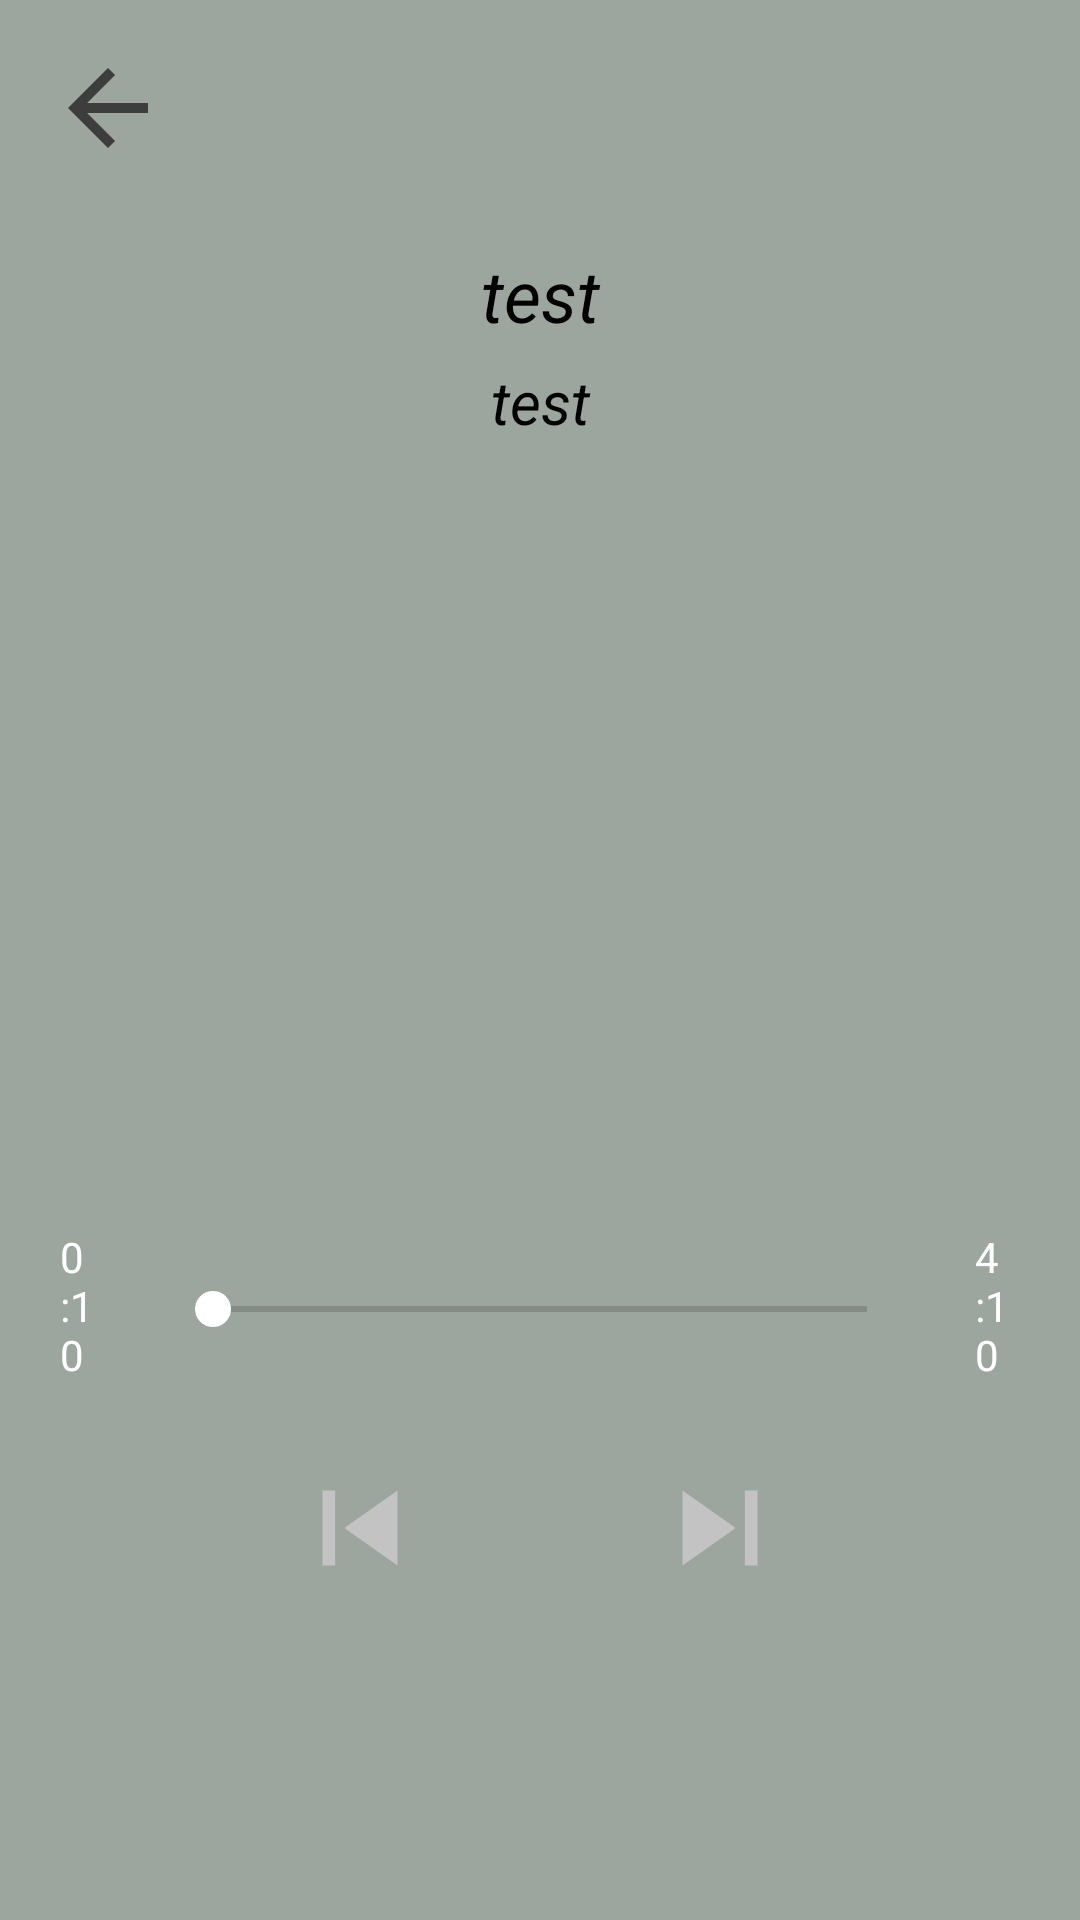

This screen was rendered from an Android layout file. Write that file and the resources it references.
<!-- AndroidManifest.xml: application theme Theme.BTLMUSICPLAY -->
<!-- res/layout/activity_player.xml -->
<?xml version="1.0" encoding="utf-8"?>
<LinearLayout xmlns:android="http://schemas.android.com/apk/res/android"
    xmlns:app="http://schemas.android.com/apk/res-auto"
    xmlns:tools="http://schemas.android.com/tools"
    android:layout_width="match_parent"
    android:layout_height="match_parent"
    android:background="#B2717E75"
    android:orientation="vertical"
    android:weightSum="10"
    tools:context=".PlayerActivity">

    <androidx.appcompat.widget.AppCompatImageView
        android:id="@+id/btnReturn"
        android:layout_width="48dp"
        android:layout_height="48dp"
        android:layout_marginStart="12dp"
        android:layout_marginTop="12dp"
        android:layout_marginEnd="12dp"
        android:layout_marginBottom="12dp"
        android:padding="4dp"
        app:srcCompat="@drawable/ic_arrow_back" />

    <LinearLayout
        android:layout_width="match_parent"
        android:layout_height="0dp"
        android:layout_weight="7"
        android:gravity="center"
        android:orientation="vertical">

        <TextView
            android:id="@+id/songName"
            android:layout_width="match_parent"
            android:layout_height="wrap_content"
            android:ellipsize="marquee"
            android:text="test"
            android:marqueeRepeatLimit="marquee_forever"
            android:padding="6dp"
            android:singleLine="true"
            android:textAlignment="center"
            android:textColor="#000"
            android:textSize="24sp"
            android:textStyle="italic" />
        <TextView
            android:id="@+id/songArtist"
            android:layout_width="match_parent"
            android:layout_height="wrap_content"
            android:ellipsize="marquee"
            android:text="test"
            android:marqueeRepeatLimit="marquee_forever"
            android:singleLine="true"
            android:textAlignment="center"
            android:textColor="#000"
            android:textSize="20sp"
            android:textStyle="italic" />
        <ImageView
            android:id="@+id/songCover"
            android:layout_width="250dp"
            android:layout_height="250dp"
            android:layout_marginBottom="8dp"
            android:src="@drawable/musicpic" />

        <RelativeLayout
            android:layout_width="match_parent"
            android:layout_height="60dp">

            <SeekBar
                android:id="@+id/seekBar"
                android:layout_width="250dp"
                android:layout_height="wrap_content"
                android:layout_alignParentBottom="true"
                android:layout_centerInParent="true"
                android:layout_margin="20dp"
                android:layout_marginBottom="40dp"
                android:thumbTint="@color/white" />

            <TextView
                android:id="@+id/startTime"
                android:layout_width="wrap_content"
                android:layout_height="wrap_content"
                android:layout_alignParentStart="false"
                android:layout_centerInParent="true"
                android:layout_marginStart="20dp"
                android:layout_toStartOf="@id/seekBar"
                android:text="0:10"
                android:textColor="#fff" />

            <TextView
                android:id="@+id/endTime"
                android:layout_width="wrap_content"
                android:layout_height="wrap_content"
                android:layout_alignParentEnd="false"
                android:layout_centerInParent="true"
                android:layout_marginEnd="20dp"
                android:layout_toEndOf="@id/seekBar"
                android:text="4:10"
                android:textColor="#fff" />
        </RelativeLayout>

    </LinearLayout>


    <LinearLayout
        android:layout_width="match_parent"
        android:layout_height="0dp"
        android:layout_weight="3">

        <RelativeLayout
            android:layout_width="match_parent"
            android:layout_height="match_parent">

            <Button
                android:contentDescription="play"
                android:id="@+id/btnPlay"
                android:layout_width="70dp"
                android:layout_height="70dp"
                android:layout_centerHorizontal="true"
                android:background="@drawable/ic_pause_black_24dp"
                />

            <Button
                android:contentDescription="next"
                android:id="@+id/btnNext"
                android:layout_toEndOf="@id/btnPlay"
                android:layout_width="50dp"
                android:layout_height="50dp"
                android:layout_marginTop="15dp"
                android:background="@drawable/ic_next"
                />
            <Button
                android:contentDescription="previous"
                android:id="@+id/btnPrevious"
                android:layout_toLeftOf="@id/btnPlay"
                android:layout_width="50dp"
                android:layout_height="50dp"
                android:layout_marginTop="15dp"
                android:background="@drawable/ic_previous"
                />





















        </RelativeLayout>
    </LinearLayout>

</LinearLayout>
<!-- resources referenced by this layout -->
<resources>
  <color name="white">#FFFFFFFF</color>
  <!-- drawable ic_arrow_back (drawable) -->
  <vector android:autoMirrored="true" android:height="24dp"
      android:tint="#3D3D3D" android:viewportHeight="24"
      android:viewportWidth="24" android:width="24dp" xmlns:android="http://schemas.android.com/apk/res/android">
      <path android:fillColor="@android:color/white" android:pathData="M20,11H7.83l5.59,-5.59L12,4l-8,8 8,8 1.41,-1.41L7.83,13H20v-2z"/>
  </vector>
  <!-- drawable ic_baseline_shuffle_24_noactive (drawable) -->
  <vector android:alpha="0.3" android:height="24dp" android:tint="#E3E3E3"
      android:viewportHeight="24" android:viewportWidth="24"
      android:width="24dp" xmlns:android="http://schemas.android.com/apk/res/android">
      <path android:fillColor="@android:color/white" android:pathData="M10.59,9.17L5.41,4 4,5.41l5.17,5.17 1.42,-1.41zM14.5,4l2.04,2.04L4,18.59 5.41,20 17.96,7.46 20,9.5L20,4h-5.5zM14.83,13.41l-1.41,1.41 3.13,3.13L14.5,20L20,20v-5.5l-2.04,2.04 -3.13,-3.13z"/>
  </vector>
  <!-- drawable ic_loop_non_nactive (drawable) -->
  <vector android:alpha="0.3" android:height="24dp" android:tint="#E3E3E3"
      android:viewportHeight="24" android:viewportWidth="24"
      android:width="24dp" xmlns:android="http://schemas.android.com/apk/res/android">
      <path android:fillColor="@android:color/white" android:pathData="M12,4L12,1L8,5l4,4L12,6c3.31,0 6,2.69 6,6 0,1.01 -0.25,1.97 -0.7,2.8l1.46,1.46C19.54,15.03 20,13.57 20,12c0,-4.42 -3.58,-8 -8,-8zM12,18c-3.31,0 -6,-2.69 -6,-6 0,-1.01 0.25,-1.97 0.7,-2.8L5.24,7.74C4.46,8.97 4,10.43 4,12c0,4.42 3.58,8 8,8v3l4,-4 -4,-4v3z"/>
  </vector>
  <!-- drawable ic_next (drawable) -->
  <vector android:height="24dp" android:tint="#C3C3C3"
      android:viewportHeight="24" android:viewportWidth="24"
      android:width="24dp" xmlns:android="http://schemas.android.com/apk/res/android">
      <path android:fillColor="@android:color/white" android:pathData="M6,18l8.5,-6L6,6v12zM16,6v12h2V6h-2z"/>
  </vector>
  <!-- drawable ic_previous (drawable) -->
  <vector android:height="24dp" android:tint="#C3C3C3"
      android:viewportHeight="24" android:viewportWidth="24"
      android:width="24dp" xmlns:android="http://schemas.android.com/apk/res/android">
      <path android:fillColor="@android:color/white" android:pathData="M6,6h2v12L6,18zM9.5,12l8.5,6L18,6z"/>
  </vector>
  <style name="Theme.BTLMUSICPLAY" parent="Theme.MaterialComponents.DayNight.DarkActionBar">
          
          <item name="colorPrimary">@color/purple_500</item>
          <item name="colorPrimaryVariant">@color/purple_700</item>
          <item name="colorOnPrimary">@color/white</item>
          
          <item name="colorSecondary">@color/teal_200</item>
          <item name="colorSecondaryVariant">@color/teal_700</item>
          <item name="colorOnSecondary">@color/black</item>
          
          <item name="android:statusBarColor">?attr/colorPrimaryVariant</item>
          
      </style>
  <color name="purple_500">#FF6200EE</color>
  <color name="purple_700">#FF3700B3</color>
  <color name="teal_200">#FF03DAC5</color>
  <color name="teal_700">#FF018786</color>
  <color name="black">#FF000000</color>
</resources>
